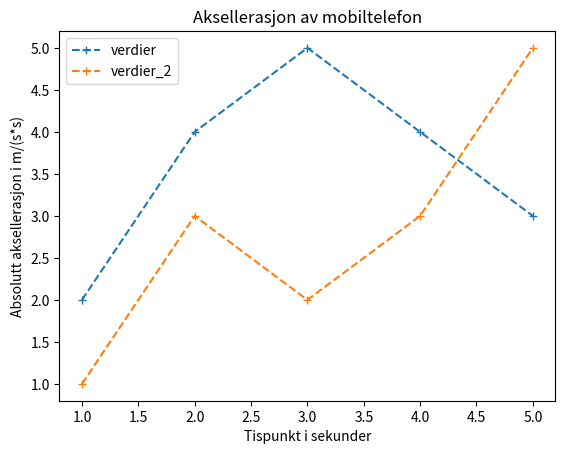

Write Python code to recreate this figure.
import matplotlib.pyplot as plt

tidspunkter = [1, 2, 3, 4, 5]
verdier = [2, 4, 5, 4, 3]
verdier_2 = [1, 3, 2, 3, 5]

# marker, default ingen, verdier: hva som helst
# linestyle default solid, verdier: dashed, dotted, none
plt.plot(tidspunkter, verdier, marker="+", linestyle="dashed", label = "verdier")
plt.plot(tidspunkter, verdier_2, marker="+", linestyle="dashed", label = "verdier_2")
plt.title("Aksellerasjon av mobiltelefon")
plt.xlabel("Tispunkt i sekunder")
plt.ylabel("Absolutt aksellerasjon i m/(s*s)")
# plt.grid(True)
plt.legend()
plt.show()
